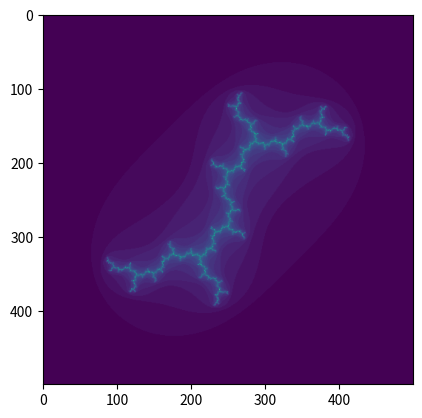

Python code for this plot:
import numpy as np
import matplotlib.pyplot as plt


length = 500

re = np.linspace(-2, 2, length)
im = np.linspace(-2, 2, length)

img = np.zeros((length, length))

c = 1j

for i in range(length):
    for j in range(length):
        z = re[i] + im[j] * 1j

        for k in range(300):
            z = z ** 2 + c

            if(np.abs(z) > 2):
                img[j, i] = k
                break

plt.imshow(img)
plt.show()